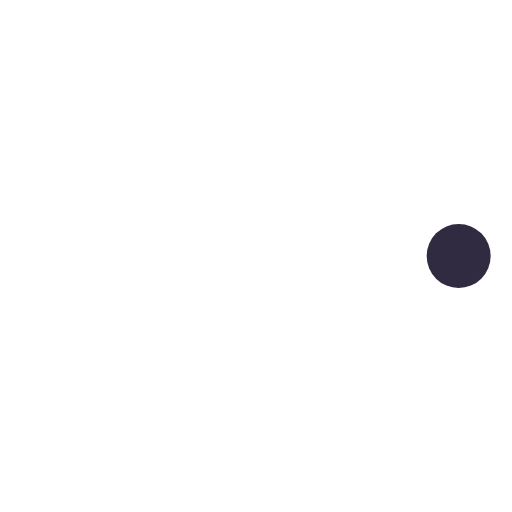
t = 0.00 s
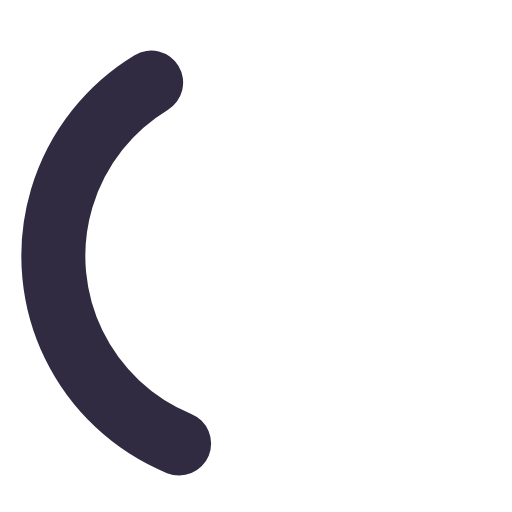
t = 0.36 s
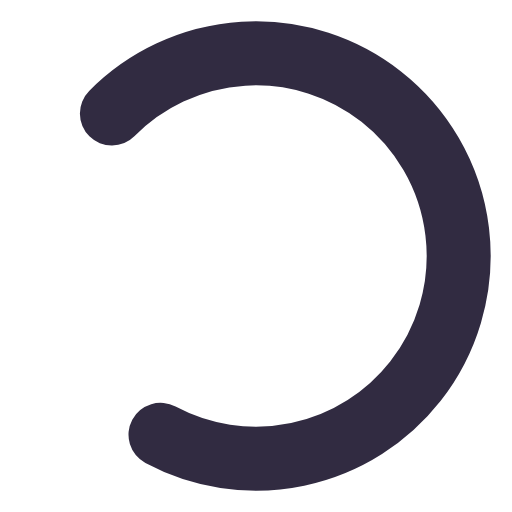
t = 0.71 s
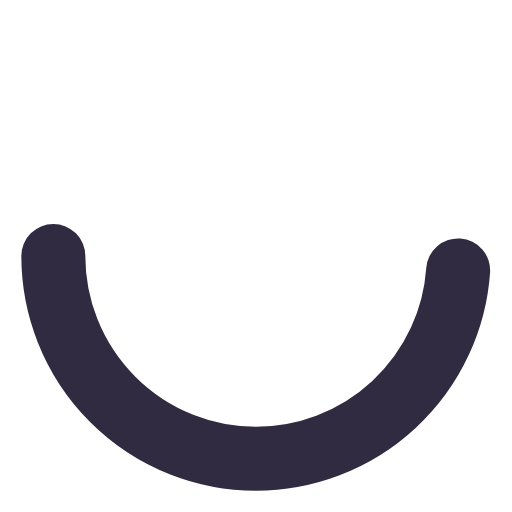
t = 1.00 s
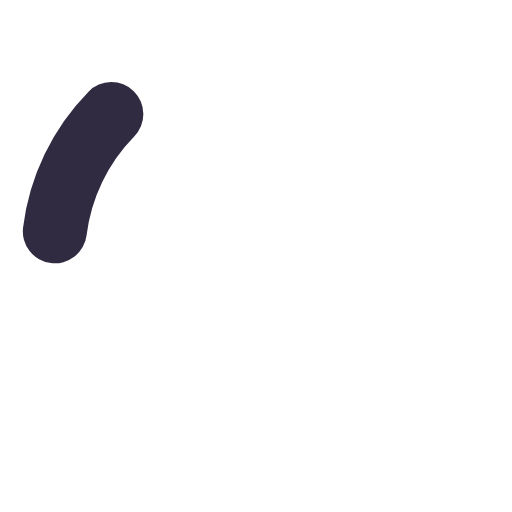
t = 1.25 s
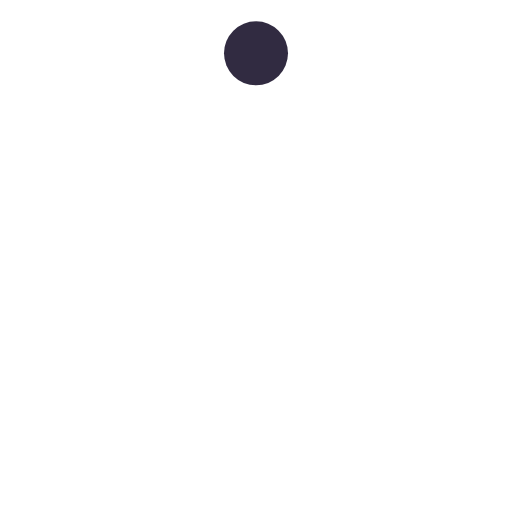
t = 1.50 s

The animated SVG that drew these frames (rendered in a browser with its animation timeline set to each time). Animation: 3 SMIL elements (animate=2,animateTransform=1); one cycle of 2.00 s, repeats indefinitely.

<svg stroke="#312B41" viewBox="0 0 24 24" xmlns="http://www.w3.org/2000/svg"><g><circle cx="12" cy="12" r="9.5" fill="none" stroke-width="3" stroke-linecap="round"><animate attributeName="stroke-dasharray" dur="1.5s" calcMode="spline" values="0 150;42 150;42 150;42 150" keyTimes="0;0.475;0.95;1" keySplines="0.42,0,0.58,1;0.42,0,0.58,1;0.42,0,0.58,1" repeatCount="indefinite"/><animate attributeName="stroke-dashoffset" dur="1.5s" calcMode="spline" values="0;-16;-59;-59" keyTimes="0;0.475;0.95;1" keySplines="0.42,0,0.58,1;0.42,0,0.58,1;0.42,0,0.58,1" repeatCount="indefinite"/></circle><animateTransform attributeName="transform" type="rotate" dur="2s" values="0 12 12;360 12 12" repeatCount="indefinite"/></g></svg>